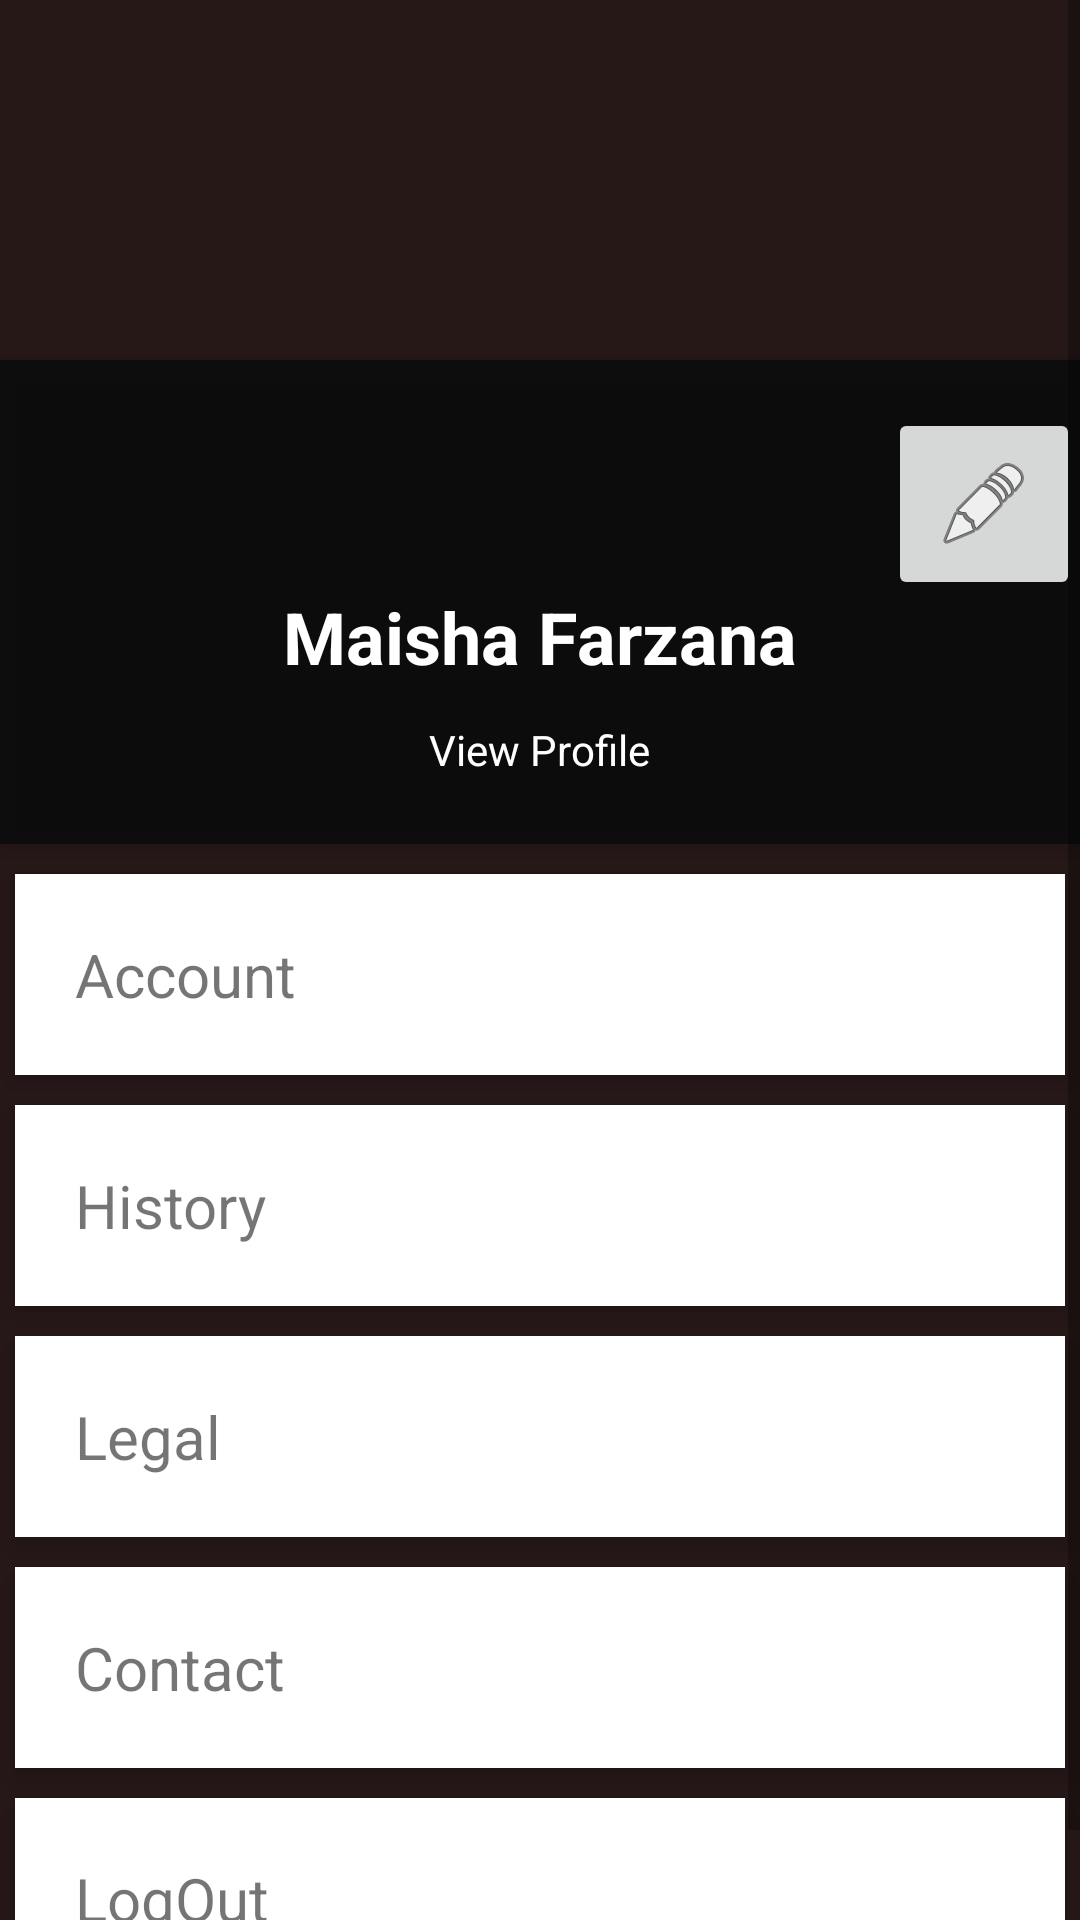

Write the Android layout XML for this screen, with the resource values it uses.
<!-- AndroidManifest.xml: application theme AppTheme -->
<!-- res/layout/fragment_profile.xml -->
<?xml version="1.0" encoding="utf-8"?>
<ScrollView xmlns:android="http://schemas.android.com/apk/res/android"
    xmlns:app="http://schemas.android.com/apk/res-auto"
    xmlns:tools="http://schemas.android.com/tools"
    android:layout_width="match_parent"
    android:layout_height="match_parent"
    android:background="#271818"
    tools:context=".Fragment.ProfileFragment">



    <RelativeLayout
        android:layout_width="match_parent"
        android:layout_height="match_parent">

        <ImageView
            android:id="@+id/header_cover_image"
            android:layout_width="match_parent"
            android:layout_height="120dp"
            android:scaleType="centerCrop"
            android:src="@drawable/navigation_header_image" />

        <ImageButton
            android:id="@+id/user_profile_photo"
            android:layout_width="120dp"
            android:layout_height="120dp"
            android:layout_below="@+id/header_cover_image"
            android:layout_centerHorizontal="true"
            android:layout_marginTop="-60dp"
            android:background="@drawable/profile_circular_border_imageview"
            android:elevation="5dp"
            android:padding="20dp"
            android:scaleType="centerCrop"
          />

        <RelativeLayout
            android:id="@+id/profile_layout"
            android:layout_width="match_parent"
            android:layout_height="wrap_content"
            android:layout_below="@+id/header_cover_image"
            android:background="#EB0C0C0C"
            android:elevation="4dp"
            android:paddingBottom="22dp">



            
                
                
                
                
                
                
                
                

            <ImageButton
                android:id="@+id/imageButton"
                android:layout_width="@android:dimen/notification_large_icon_width"
                android:layout_height="@android:dimen/notification_large_icon_height"
                android:layout_alignParentRight="true"
                android:layout_marginLeft="16dp"
                android:layout_marginTop="16dp"
                android:clickable="true"
                android:src="@android:drawable/ic_menu_edit" />

            <TextView
                android:id="@+id/user_profile_name"
                android:layout_width="wrap_content"
                android:layout_height="wrap_content"
                android:layout_centerHorizontal="true"
                android:layout_marginTop="76dp"
                android:text="Maisha Farzana"
                android:textColor="#fff"
                android:textSize="24sp"
                android:textStyle="bold" />

            <TextView
                android:id="@+id/user_profile_short_bio"
                android:layout_width="wrap_content"
                android:layout_height="wrap_content"
                android:layout_below="@+id/user_profile_name"
                android:layout_centerHorizontal="true"
                android:layout_marginTop="12dp"
                android:text="View Profile"
                android:textColor="#fff"
                android:textSize="14sp" />
        </RelativeLayout>


        <LinearLayout
            android:layout_width="fill_parent"
            android:layout_height="wrap_content"
            android:layout_below="@+id/profile_layout"
            android:layout_marginTop="5dp"
            android:orientation="vertical">

            <TextView
                android:layout_width="fill_parent"
                android:layout_height="wrap_content"
                android:layout_margin="5dp"
                android:background="#ffff"
                android:clickable="true"
                android:elevation="4dp"
                android:padding="20dp"
                android:text="Account"
                android:textSize="20dp"/>

            <TextView
                android:layout_width="fill_parent"
                android:layout_height="wrap_content"
                android:layout_margin="5dp"
                android:layout_marginBottom="3dp"
                android:layout_marginTop="3dp"
                android:background="#ffff"
                android:clickable="true"
                android:elevation="4dp"
                android:padding="20dp"
                android:text="History"
                android:textSize="20dp"/>

            <TextView
                android:layout_width="fill_parent"
                android:layout_height="wrap_content"
                android:layout_margin="5dp"
                android:background="#ffff"
                android:clickable="true"
                android:elevation="4dp"
                android:padding="20dp"
                android:textSize="20dp"
                android:text="Legal" />

            <TextView
                android:layout_width="fill_parent"
                android:layout_height="wrap_content"
                android:layout_margin="5dp"
                android:layout_marginBottom="3dp"
                android:layout_marginTop="3dp"
                android:background="#ffff"
                android:clickable="true"
                android:elevation="4dp"
                android:padding="20dp"
                android:textSize="20dp"
                android:text="Contact" />

            <TextView
                android:layout_width="fill_parent"
                android:layout_height="wrap_content"
                android:layout_margin="5dp"
                android:background="#ffff"
                android:clickable="true"
                android:elevation="4dp"
                android:padding="20dp"
                android:textSize="20dp"
                android:text="LogOut" />
        </LinearLayout>
    </RelativeLayout>

</ScrollView>
<!-- resources referenced by this layout -->
<resources>
  <style name="AppTheme" parent="Theme.AppCompat.Light.NoActionBar">
          
          <item name="colorPrimary">@color/primaryColor</item>
          <item name="colorPrimaryDark">@color/primaryDarkColor</item>
          <item name="colorAccent">@color/secondaryColor</item>
          <item name="actionMenuTextColor">@color/white</item>
      </style>
  <color name="primaryColor">#f5f5f5</color>
  <color name="primaryDarkColor">#c2c2c2</color>
  <color name="secondaryColor">#263238</color>
  <color name="white">#FFFFFF</color>
</resources>
